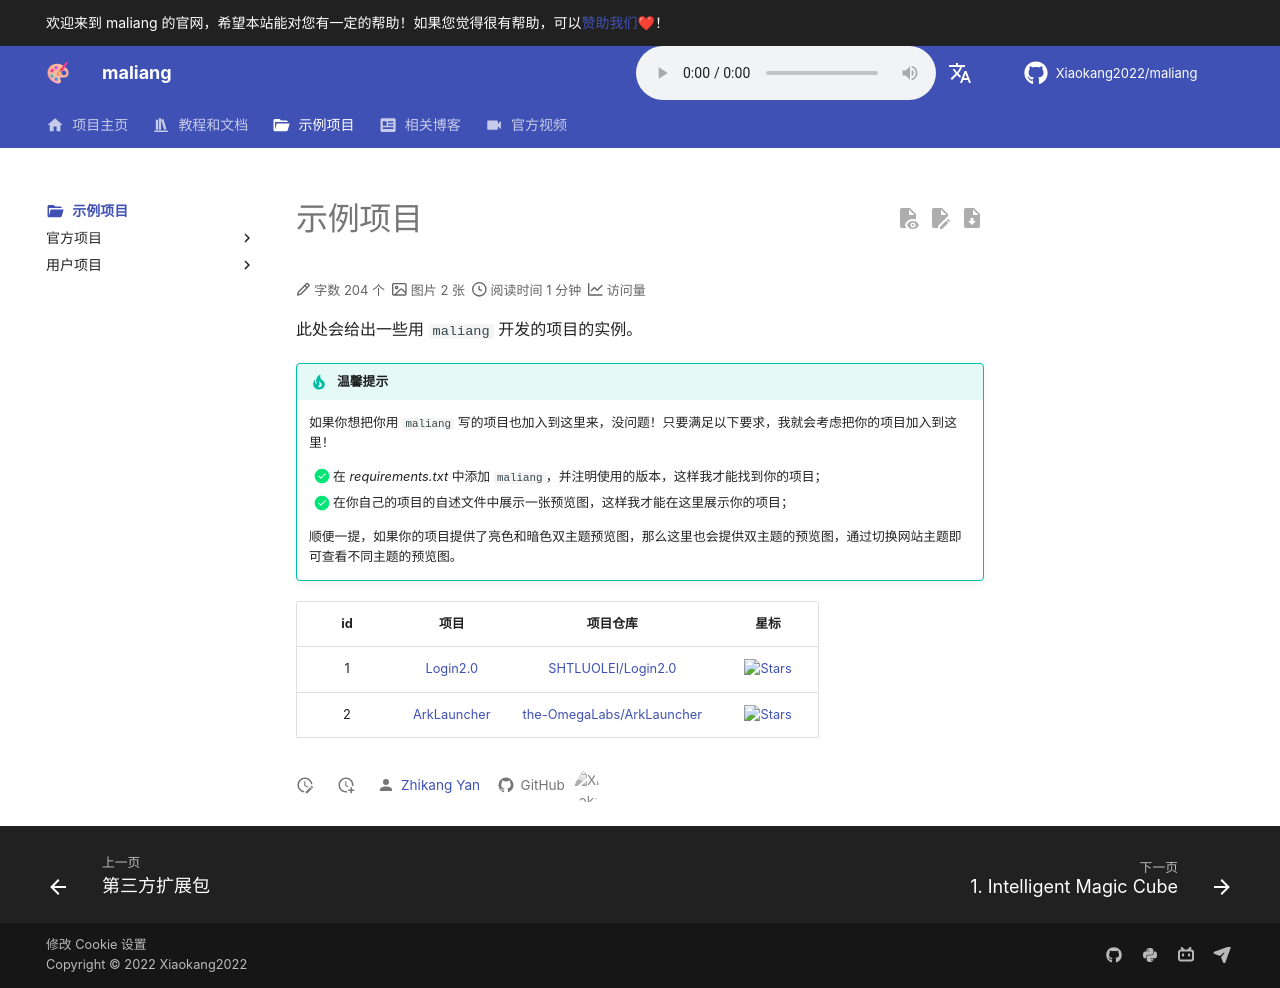

repository: Xiaokang2022/maliang · page: projects/index.html · generator: mkdocs

---
comments: true
icon: material/folder-open
---

# 示例项目

此处会给出一些用 `maliang` 开发的项目的实例。

!!! tip "温馨提示"

    如果你想把你用 `maliang` 写的项目也加入到这里来，没问题！只要满足以下要求，我就会考虑把你的项目加入到这里！

    - [X] 在 *requirements.txt* 中添加 `maliang`，并注明使用的版本，这样我才能找到你的项目；
    - [X] 在你自己的项目的自述文件中展示一张预览图，这样我才能在这里展示你的项目；

    顺便一提，如果你的项目提供了亮色和暗色双主题预览图，那么这里也会提供双主题的预览图，通过切换网站主题即可查看不同主题的预览图。

|  id   |            项目             |                    项目仓库                    |                                  星标                                   |
| :---: | :-------------------------: | :--------------------------------------------: | :---------------------------------------------------------------------: |
|   1   |  [Login2.0](./users/1.md)   |    <https://github.com/SHTLUOLEI/Login2.0>     |    ![Stars](https://img.shields.io/github/stars/SHTLUOLEI/Login2.0)     |
|   2   | [ArkLauncher](./users/2.md) | <https://github.com/the-OmegaLabs/ArkLauncher> | ![Stars](https://img.shields.io/github/stars/the-OmegaLabs/ArkLauncher) |
